2-way image classification set "finalData" from GitHub (hc1321/AttaBinaryClassifier); label vocabulary: no leaves, with leaves.

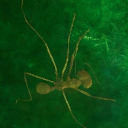
Label: no leaves

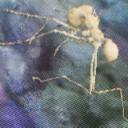
Label: no leaves

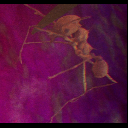
Label: with leaves

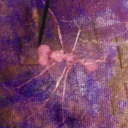
Label: with leaves

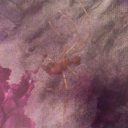
Label: no leaves

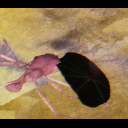
Label: with leaves
